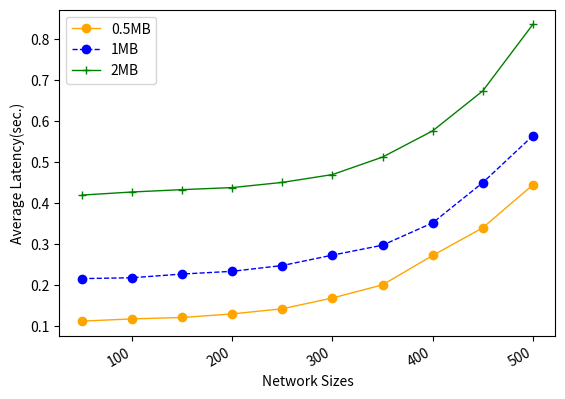

Write Python code to recreate this figure.
import numpy as np
from scipy.special import perm, comb
import matplotlib.pyplot as plt
import matplotlib.pylab as mp
from scipy.signal import savgol_filter
from scipy.interpolate import make_interp_spline


N = 100
p_hard = 0.33
# N = np.arange(100, 1501, 50)
x = np.arange(50, 501, 50)
y1 = [0.11191, 0.117395, 0.12083, 0.12958, 0.14211, 0.16849, 0.20054, 0.27228, 0.33995, 0.44485]
y2 = [0.21576, 0.21791, 0.22697, 0.233635, 0.24779, 0.27316, 0.297455, 0.35207, 0.450215, 0.56476]
y3 = [0.419855, 0.427385, 0.43315, 0.4382, 0.45084, 0.46994, 0.512715, 0.57672, 0.674305, 0.836775]

fig, ax1 = mp.subplots()
# ax2= ax1.twinx()
plt.plot(x, y1, 'o-', c='orange', label ='0.5MB', linewidth=1)
# plt.legend(loc=2, ncol = 1, mode='None')
plt.plot(x, y2, 'o--', c='blue', label ='1MB', linewidth=1)
plt.plot(x, y3, '+-', c='green', label ='2MB', linewidth=1)
plt.legend(loc=2, ncol = 1, mode='None')
ax1.set_xlabel('Network Sizes',fontsize=10)
ax1.set_ylabel('Average Latency(sec.)',fontsize=10)
plt.gcf().autofmt_xdate()
plt.show()